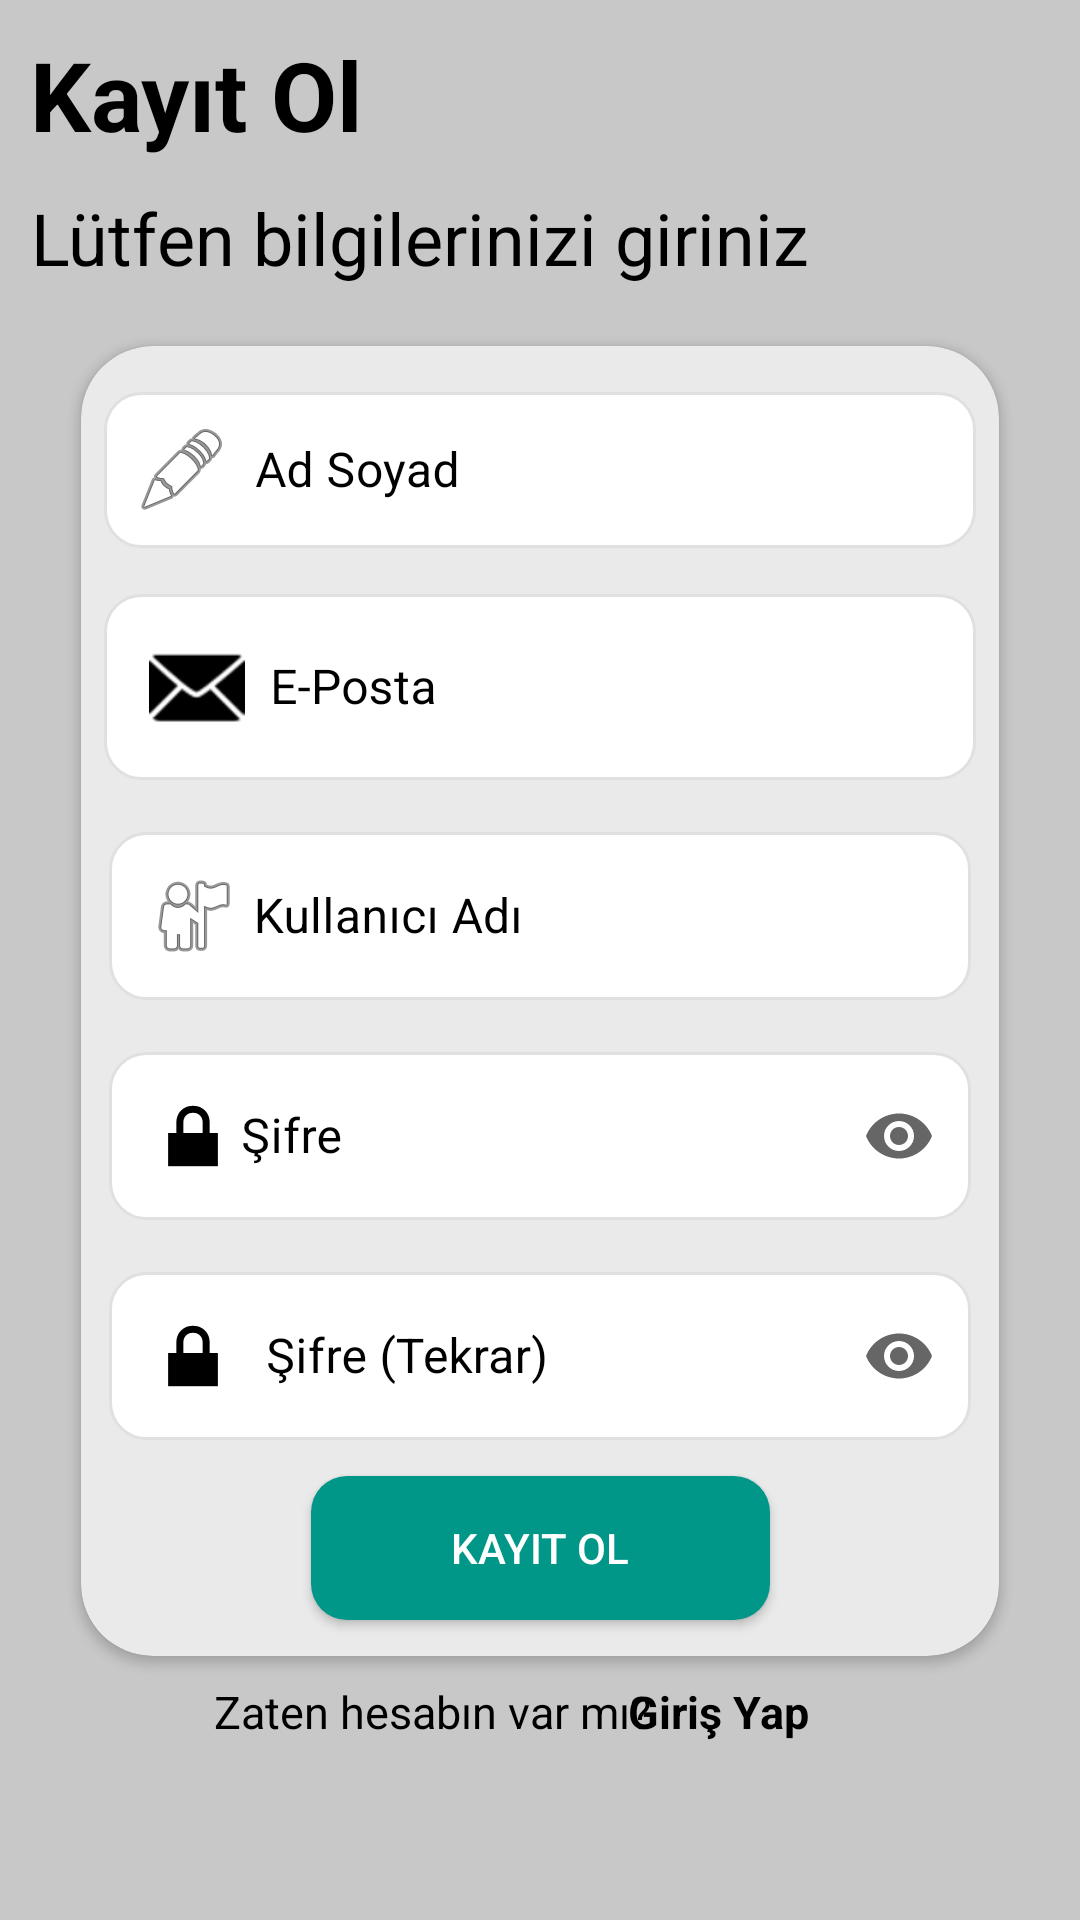

Write the Android layout XML for this screen, with the resource values it uses.
<!-- AndroidManifest.xml: application theme Theme.AndroidApp -->
<!-- res/layout/activity_register.xml -->
<?xml version="1.0" encoding="utf-8"?>
<androidx.constraintlayout.widget.ConstraintLayout
    xmlns:android="http://schemas.android.com/apk/res/android"
    xmlns:app="http://schemas.android.com/apk/res-auto"
    android:id="@+id/ConstraintLayout"
    android:layout_width="match_parent"
    android:layout_height="match_parent"
    android:background="@color/cardview_shadow_start_color">

    <TextView
        android:id="@+id/kayitOlTxt"
        android:layout_width="0dp"
        android:layout_height="wrap_content"
        android:layout_margin="10dp"
        android:gravity="center"
        android:text="Kayıt Ol"
        android:textColor="@color/black"
        android:textSize="32sp"
        android:textStyle="bold"
        app:layout_constraintStart_toStartOf="parent"
        app:layout_constraintTop_toTopOf="parent" />

    <TextView
        android:id="@+id/bilgiTxt"
        android:layout_width="0dp"
        android:layout_height="wrap_content"
        android:layout_margin="10dp"
        android:gravity="center"
        android:text="Lütfen bilgilerinizi giriniz"
        android:textColor="@color/black"
        android:textSize="24sp"
        app:layout_constraintStart_toStartOf="parent"
        app:layout_constraintTop_toBottomOf="@id/kayitOlTxt" />

    <androidx.cardview.widget.CardView
        android:id="@+id/kayitOlCard"
        android:layout_width="0dp"
        android:layout_height="wrap_content"
        android:layout_marginTop="20dp"
        android:backgroundTint="#eaeaea"
        app:cardCornerRadius="24dp"
        app:layout_constraintEnd_toEndOf="parent"
        app:layout_constraintStart_toStartOf="parent"
        app:layout_constraintTop_toBottomOf="@id/bilgiTxt"
        app:layout_constraintWidth_percent="0.85">

        <androidx.constraintlayout.widget.ConstraintLayout
            android:id="@+id/cardConstraitLayout"
            android:layout_width="match_parent"
            android:layout_height="wrap_content">

            <com.google.android.material.textfield.TextInputLayout
                android:id="@+id/adSoyadLayout"
                android:layout_width="0dp"
                android:layout_height="wrap_content"
                android:layout_marginTop="10dp"
                android:hint="  Ad Soyad"
                style="@style/Widget.MaterialComponents.TextInputLayout.OutlinedBox"
                app:layout_constraintBottom_toTopOf="@id/emailLayout"
                app:layout_constraintEnd_toEndOf="parent"
                app:layout_constraintStart_toStartOf="parent"
                app:layout_constraintTop_toTopOf="@id/cardConstraitLayout"
                app:layout_constraintWidth_percent="0.95"
                android:textColorHint="@color/black">

                <com.google.android.material.textfield.TextInputEditText
                    android:id="@+id/adSoyadEditText"
                    android:layout_width="match_parent"
                    android:layout_height="wrap_content"
                    android:background="@drawable/rounded_card"
                    android:padding="10dp"
                    android:textColor="@color/black"
                    android:drawableStart="@android:drawable/ic_menu_edit"/>
            </com.google.android.material.textfield.TextInputLayout>


            <com.google.android.material.textfield.TextInputLayout
                android:id="@+id/emailLayout"
                android:layout_width="0dp"
                android:layout_height="wrap_content"
                android:layout_marginTop="10dp"
                android:hint="  E-Posta"
                android:textColorHint="@color/black"
                style="@style/Widget.MaterialComponents.TextInputLayout.OutlinedBox"
                app:layout_constraintEnd_toEndOf="parent"
                app:layout_constraintStart_toStartOf="parent"
                app:layout_constraintTop_toBottomOf="@id/adSoyadLayout"
                app:layout_constraintWidth_percent="0.95">

                <com.google.android.material.textfield.TextInputEditText
                    android:id="@+id/emailEditText"
                    android:layout_width="match_parent"
                    android:layout_height="wrap_content"
                    android:background="@drawable/rounded_card"
                    android:padding="15dp"
                    android:drawableStart="@android:drawable/ic_dialog_email"
                    android:drawableTint="@color/black"/>
            </com.google.android.material.textfield.TextInputLayout>


            <com.google.android.material.textfield.TextInputLayout
                android:id="@+id/kullaniciAdiLayout"
                android:layout_width="0dp"
                android:layout_height="wrap_content"
                android:layout_marginTop="12dp"
                android:hint=" Kullanıcı Adı"
                style="@style/Widget.MaterialComponents.TextInputLayout.OutlinedBox"
                app:layout_constraintEnd_toEndOf="parent"
                app:layout_constraintStart_toStartOf="parent"
                app:layout_constraintTop_toBottomOf="@id/emailLayout"
                app:layout_constraintWidth_percent="0.94"
                android:textColorHint="@color/black"
                >

                <com.google.android.material.textfield.TextInputEditText
                    android:id="@+id/kullaniciAdiEditText"
                    android:layout_width="match_parent"
                    android:layout_height="wrap_content"
                    android:background="@drawable/rounded_card"
                    android:padding="12dp"
                    android:drawableStart="@android:drawable/ic_menu_myplaces"
                    />
            </com.google.android.material.textfield.TextInputLayout>


            <com.google.android.material.textfield.TextInputLayout
                android:id="@+id/sifreLayout"
                android:layout_width="0dp"
                android:layout_height="wrap_content"
                android:layout_marginTop="12dp"
                android:hint="Şifre"
                style="@style/Widget.MaterialComponents.TextInputLayout.OutlinedBox"
                app:endIconMode="password_toggle"
                app:layout_constraintEnd_toEndOf="parent"
                app:layout_constraintStart_toStartOf="parent"
                app:layout_constraintTop_toBottomOf="@id/kullaniciAdiLayout"
                app:layout_constraintWidth_percent="0.94"
                android:textColorHint="@color/black">

                <com.google.android.material.textfield.TextInputEditText
                    android:id="@+id/sifreEditText"
                    android:layout_width="match_parent"
                    android:layout_height="wrap_content"
                    android:background="@drawable/rounded_card"
                    android:inputType="textPassword"
                    android:padding="12dp"
                    android:drawableStart="@android:drawable/ic_lock_lock"
                    android:drawableTint="@color/black"/>
            </com.google.android.material.textfield.TextInputLayout>


            <com.google.android.material.textfield.TextInputLayout
                android:id="@+id/tekrarSifreLayout"
                android:layout_width="0dp"
                android:layout_height="wrap_content"
                android:layout_marginTop="12dp"
                android:hint="  Şifre (Tekrar)"
                style="@style/Widget.MaterialComponents.TextInputLayout.OutlinedBox"
                app:endIconMode="password_toggle"
                app:layout_constraintEnd_toEndOf="parent"
                app:layout_constraintStart_toStartOf="parent"
                app:layout_constraintTop_toBottomOf="@id/sifreLayout"
                app:layout_constraintWidth_percent="0.94"
                android:textColorHint="@color/black">

                <com.google.android.material.textfield.TextInputEditText
                    android:id="@+id/tekrarSifreEditText"
                    android:layout_width="match_parent"
                    android:layout_height="wrap_content"
                    android:background="@drawable/rounded_card"
                    android:inputType="textPassword"
                    android:padding="12dp"
                    android:drawableStart="@android:drawable/ic_lock_lock"
                    android:drawableTint="@color/black"/>
            </com.google.android.material.textfield.TextInputLayout>


            <Button
                android:id="@+id/kayitOlBtn"
                android:layout_width="0dp"
                android:layout_height="wrap_content"
                android:layout_marginTop="12dp"
                android:layout_marginBottom="12dp"
                android:background="@drawable/rounded_colored_button"
                android:text="KAYIT OL"
                android:textColor="@color/white"
                app:layout_constraintBottom_toBottomOf="@id/cardConstraitLayout"
                app:layout_constraintEnd_toEndOf="parent"
                app:layout_constraintStart_toStartOf="parent"
                app:layout_constraintTop_toBottomOf="@id/tekrarSifreLayout"
                app:layout_constraintWidth_percent="0.5" />

        </androidx.constraintlayout.widget.ConstraintLayout>
    </androidx.cardview.widget.CardView>

    <TextView
        android:id="@+id/soruTxt"
        android:layout_width="0dp"
        android:layout_height="0dp"
        android:gravity="center"
        android:text="Zaten hesabın var mı?"
        android:textColor="@color/black"
        android:textSize="15sp"
        app:layout_constraintBottom_toBottomOf="parent"
        app:layout_constraintEnd_toEndOf="parent"
        app:layout_constraintHeight_percent="0.05"
        app:layout_constraintHorizontal_bias="0.3"
        app:layout_constraintStart_toStartOf="parent"
        app:layout_constraintTop_toBottomOf="@id/kayitOlCard"
        app:layout_constraintVertical_bias="0.05"
        app:layout_constraintWidth_percent="0.5" />

    <TextView
        android:id="@+id/girisYapTxt"
        android:layout_width="0dp"
        android:layout_height="0dp"
        android:gravity="center"
        android:text="Giriş Yap"
        android:textColor="@color/black"
        android:textSize="15sp"
        android:textStyle="bold"
        app:layout_constraintBottom_toBottomOf="parent"
        app:layout_constraintEnd_toEndOf="parent"
        app:layout_constraintHeight_percent="0.05"
        app:layout_constraintHorizontal_bias="0.83"
        app:layout_constraintStart_toStartOf="parent"
        app:layout_constraintTop_toBottomOf="@id/kayitOlCard"
        app:layout_constraintVertical_bias="0.05"
        app:layout_constraintWidth_percent="0.5" />

</androidx.constraintlayout.widget.ConstraintLayout>
<!-- resources referenced by this layout -->
<resources>
  <!-- drawable rounded_card (drawable) -->
  <?xml version="1.0" encoding="utf-8"?>
  <shape xmlns:android="http://schemas.android.com/apk/res/android" android:shape="rectangle">
      <corners android:radius="12dp"/>
      <solid android:color="#FFFFFF"/>
      <stroke android:width="1dp" android:color="#E0E0E0"/>
  </shape>
  <!-- drawable rounded_colored_button (drawable) -->
  <?xml version="1.0" encoding="utf-8"?>
  <shape xmlns:android="http://schemas.android.com/apk/res/android"
      android:shape="rectangle">
      <solid android:color="#009688" />
      <corners android:radius="12dp" />
  </shape>
  <style name="Theme.AndroidApp" parent="Base.Theme.AndroidApp" />
  <style name="Base.Theme.AndroidApp" parent="Theme.MaterialComponents.DayNight.NoActionBar">
          
          
      </style>
  <!-- not gathered from this repository: default colours our renderer supplied (Android Studio template values) -->
  <color name="black">#FF000000</color>
  <color name="white">#FFFFFFFF</color>
</resources>
